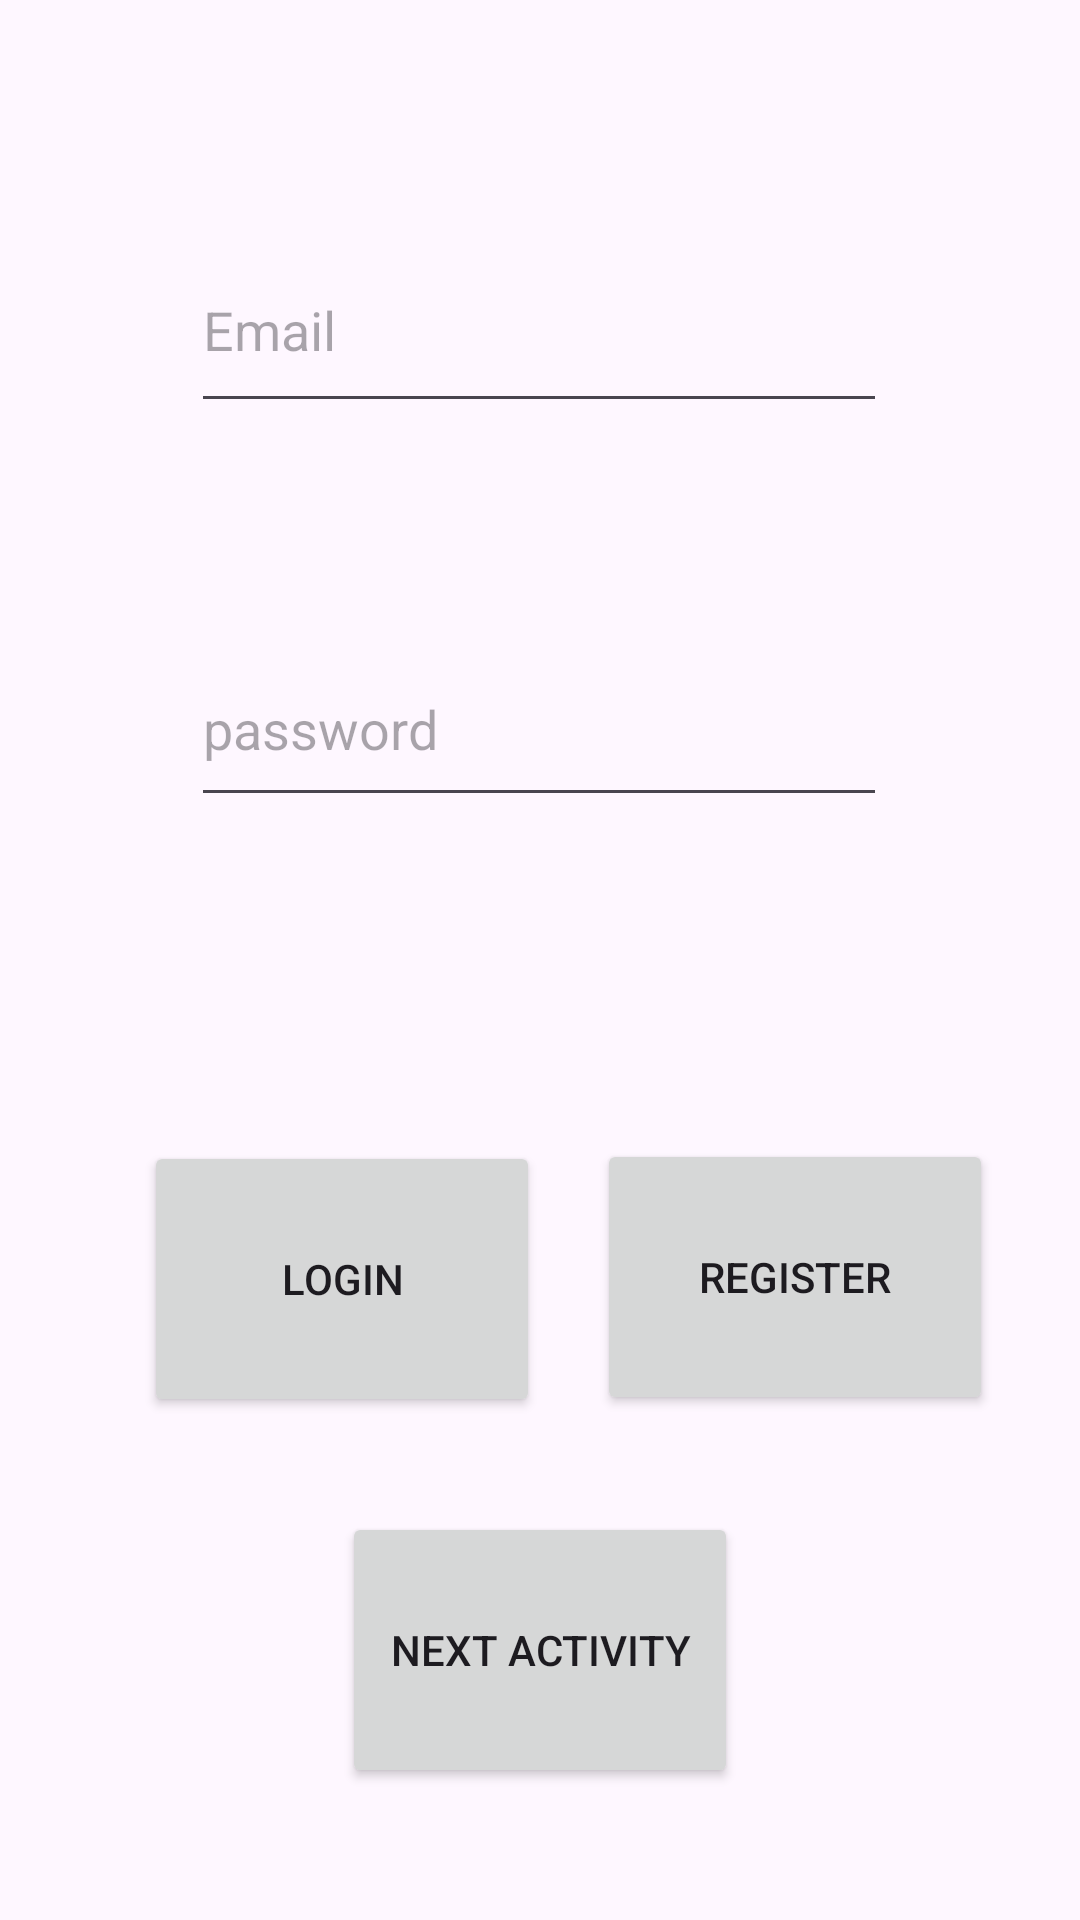

Layout XML and referenced resources for this Android screen:
<!-- AndroidManifest.xml: application theme Theme.AlfaProject -->
<!-- res/layout/activity_main.xml -->
<?xml version="1.0" encoding="utf-8"?>
<androidx.constraintlayout.widget.ConstraintLayout xmlns:android="http://schemas.android.com/apk/res/android"
    xmlns:app="http://schemas.android.com/apk/res-auto"
    xmlns:tools="http://schemas.android.com/tools"
    android:layout_width="match_parent"
    android:layout_height="match_parent"
    tools:context=".MainActivity">

    <EditText
        android:id="@+id/editTextTextEmailAddress"
        android:layout_width="232dp"
        android:layout_height="65dp"
        android:ems="10"
        android:hint="Email"
        android:inputType="textEmailAddress"
        app:layout_constraintBottom_toBottomOf="parent"
        app:layout_constraintEnd_toEndOf="parent"
        app:layout_constraintHorizontal_bias="0.497"
        app:layout_constraintStart_toStartOf="parent"
        app:layout_constraintTop_toTopOf="parent"
        app:layout_constraintVertical_bias="0.132" />

    <EditText
        android:id="@+id/editTextTextPassword"
        android:layout_width="232dp"
        android:layout_height="62dp"
        android:ems="10"
        android:hint="password"
        android:inputType="textPassword"
        app:layout_constraintBottom_toBottomOf="parent"
        app:layout_constraintEnd_toEndOf="parent"
        app:layout_constraintHorizontal_bias="0.497"
        app:layout_constraintStart_toStartOf="parent"
        app:layout_constraintTop_toTopOf="parent"
        app:layout_constraintVertical_bias="0.364" />

    <Button
        android:id="@+id/button"
        android:layout_width="132dp"
        android:layout_height="92dp"
        android:text="login"
        android:onClick="logIn"
        app:layout_constraintBottom_toBottomOf="parent"
        app:layout_constraintEnd_toEndOf="parent"
        app:layout_constraintHorizontal_bias="0.211"
        app:layout_constraintStart_toStartOf="parent"
        app:layout_constraintTop_toTopOf="parent"
        app:layout_constraintVertical_bias="0.694" />

    <Button
        android:id="@+id/button2"
        android:layout_width="132dp"
        android:layout_height="92dp"
        android:text="Register"
        android:onClick="Register"
        app:layout_constraintBottom_toBottomOf="parent"
        app:layout_constraintEnd_toEndOf="parent"
        app:layout_constraintHorizontal_bias="0.873"
        app:layout_constraintStart_toStartOf="parent"
        app:layout_constraintTop_toTopOf="parent"
        app:layout_constraintVertical_bias="0.693" />

    <Button
        android:id="@+id/button7"
        android:layout_width="132dp"
        android:layout_height="92dp"
        android:text="next activity"
        android:onClick="next"
        app:layout_constraintBottom_toBottomOf="parent"
        app:layout_constraintEnd_toEndOf="parent"
        app:layout_constraintStart_toStartOf="parent"
        app:layout_constraintTop_toTopOf="parent"
        app:layout_constraintVertical_bias="0.92" />
</androidx.constraintlayout.widget.ConstraintLayout>
<!-- resources referenced by this layout -->
<resources>
  <style name="Theme.AlfaProject" parent="Base.Theme.AlfaProject" />
  <style name="Base.Theme.AlfaProject" parent="Theme.Material3.DayNight.NoActionBar">
          
          
      </style>
</resources>
